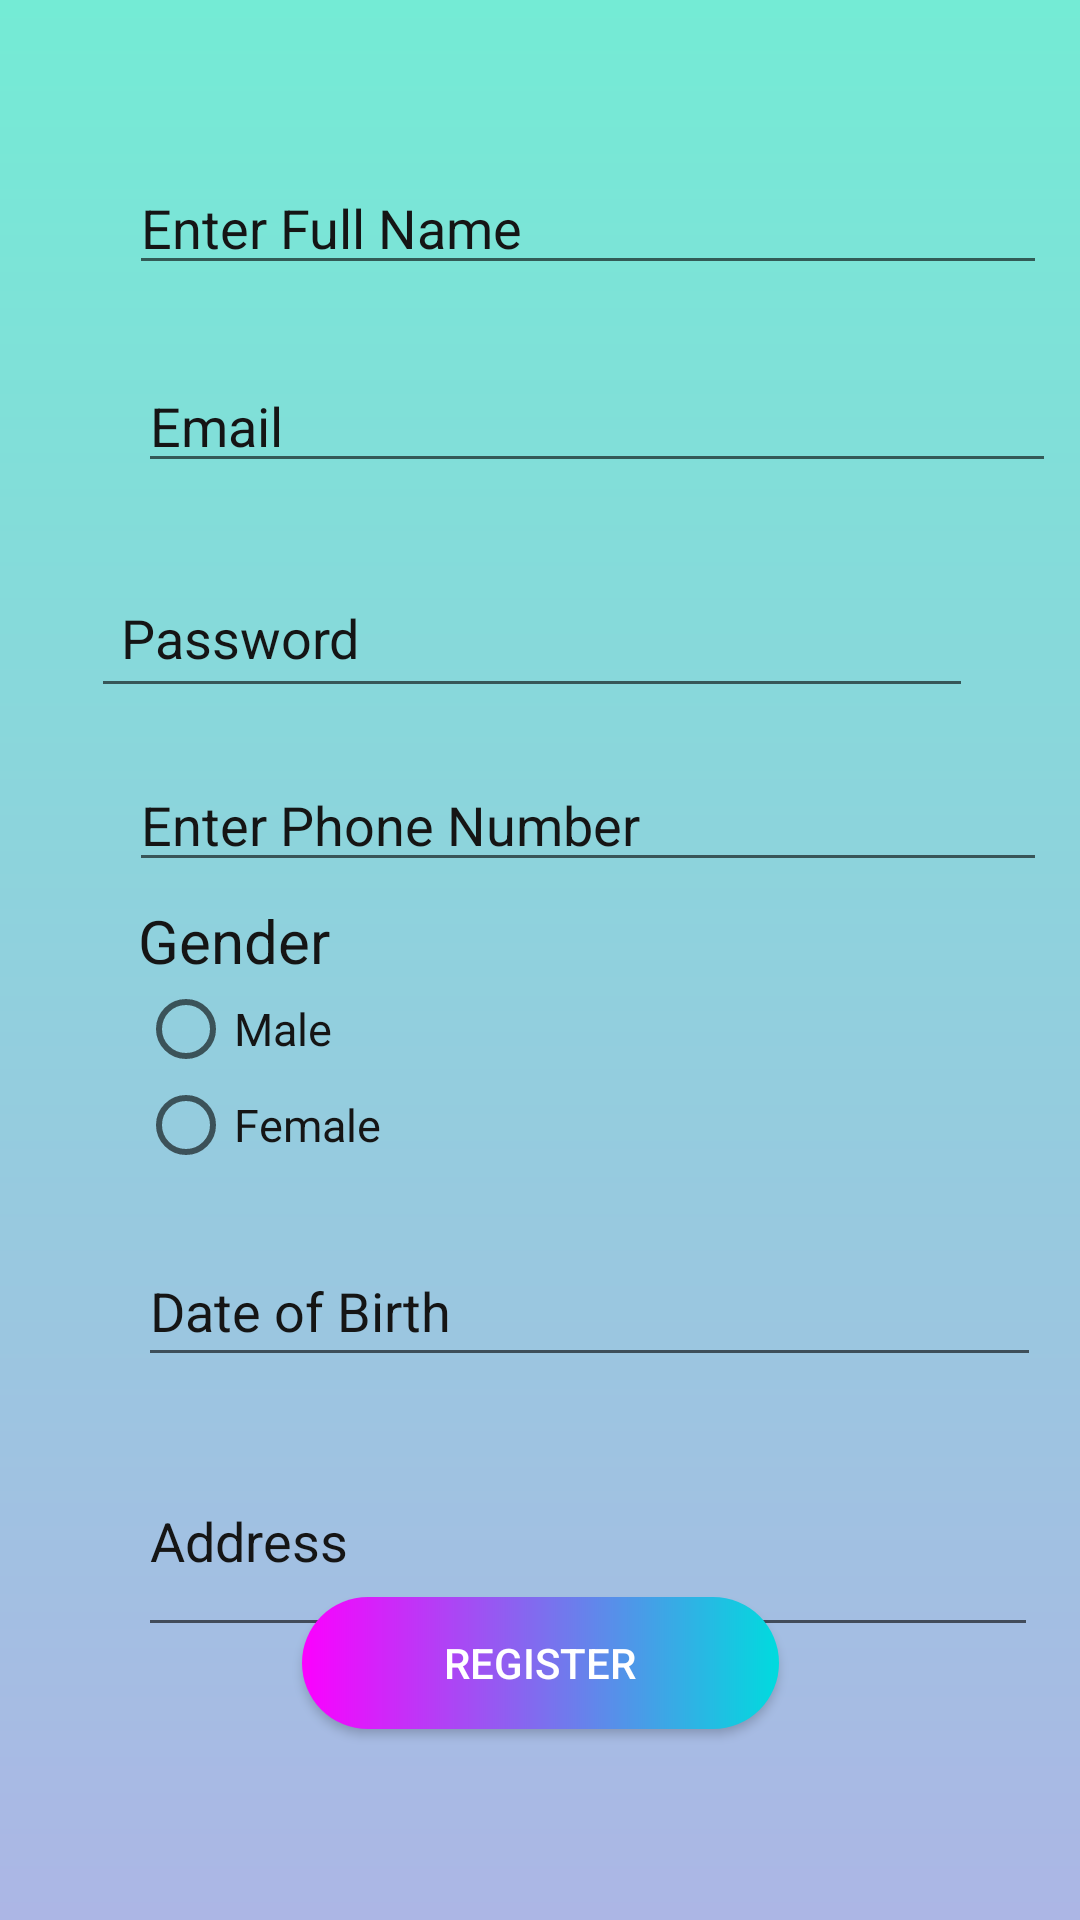

This screen was rendered from an Android layout file. Write that file and the resources it references.
<!-- AndroidManifest.xml: application theme AppTheme -->
<!-- res/layout/activity_signup.xml -->
<?xml version="1.0" encoding="utf-8"?>
<androidx.constraintlayout.widget.ConstraintLayout xmlns:android="http://schemas.android.com/apk/res/android"
    xmlns:app="http://schemas.android.com/apk/res-auto"
    xmlns:tools="http://schemas.android.com/tools"
    android:layout_width="match_parent"
    android:layout_height="match_parent"
    tools:context=".signup"
    android:background="@drawable/custom_text">


    <EditText
        android:id="@+id/editTextName"
        android:layout_width="306dp"
        android:layout_height="38dp"
        android:layout_marginBottom="26dp"
        android:layout_marginEnd="62dp"
        android:layout_marginStart="43dp"
        android:layout_marginTop="57dp"
        android:hint="Enter Full Name"
        android:textColorHint="@color/black"
        app:hintEnabled="true"
        app:layout_constraintBottom_toTopOf="@+id/editTextEmail"
        app:layout_constraintEnd_toEndOf="parent"
        app:layout_constraintHorizontal_bias="0.0"
        app:layout_constraintStart_toStartOf="parent"
        app:layout_constraintTop_toTopOf="parent" />

    <EditText
        android:id="@+id/editTextEmail"
        android:layout_width="306dp"
        android:layout_height="38dp"
        android:layout_marginEnd="16dp"
        android:layout_marginStart="46dp"
        android:layout_marginTop="28dp"
        android:ems="10"
        android:hint="Email"
        android:inputType="textEmailAddress"
        android:textColorHint="@color/black"
        app:layout_constraintEnd_toEndOf="parent"
        app:layout_constraintHorizontal_bias="0.0"
        app:layout_constraintStart_toStartOf="parent"
        app:layout_constraintTop_toBottomOf="@+id/editTextName" />

    <EditText
        android:id="@+id/editTextNumber"
        android:layout_width="306dp"
        android:layout_height="38dp"
        android:layout_marginStart="43dp"
        android:layout_marginTop="20dp"
        android:hint="Enter Phone Number"
        android:textColorHint="@color/black"
        app:layout_constraintStart_toStartOf="parent"
        app:layout_constraintTop_toBottomOf="@+id/editTextPassword" />

    <Button
        android:id="@+id/buttonsignup"
        android:layout_width="159dp"
        android:layout_height="44dp"
        android:layout_marginBottom="30dp"
        android:layout_marginEnd="155dp"
        android:layout_marginStart="155dp"
        android:layout_marginTop="100dp"
        android:background="@drawable/custom_buttons"
        android:text="Register"
        android:textColor="@color/white"
        app:layout_constraintBottom_toBottomOf="parent"
        app:layout_constraintEnd_toEndOf="parent"
        app:layout_constraintStart_toStartOf="parent"
        app:layout_constraintTop_toBottomOf="@+id/editTextPassword"
        app:layout_constraintVertical_bias="0.853" />

    <EditText
        android:id="@+id/editTextTextPostalAddress"
        android:layout_width="300dp"
        android:layout_height="74dp"
        android:layout_marginStart="46dp"
        android:layout_marginTop="16dp"
        android:ems="10"
        android:hint="Address"
        android:inputType="textPostalAddress"
        android:textColorHint="@color/black"
        app:layout_constraintStart_toStartOf="parent"
        app:layout_constraintTop_toBottomOf="@+id/editTextDoB" />

    <RadioGroup
        android:id="@+id/radioGroup9"
        android:layout_width="296dp"
        android:layout_height="92dp"
        android:layout_marginStart="46dp"
        android:layout_marginTop="300dp"
        app:layout_constraintStart_toStartOf="parent"
        app:layout_constraintTop_toTopOf="parent">


        <TextView
            android:layout_width="wrap_content"
            android:layout_height="wrap_content"
            android:text="Gender"
            android:textColor="@color/black"
            android:textSize="20sp" />

        <RadioButton
            android:id="@+id/radioMale"
            android:layout_width="181dp"
            android:layout_height="wrap_content"
            android:text="Male"
            android:textColor="@color/black"
            android:textSize="15sp" />

        <RadioButton
            android:id="@+id/radioFemale"
            android:layout_width="181dp"
            android:layout_height="wrap_content"
            android:text="Female"
            android:textColor="@color/black"
            android:textSize="15sp" />

    </RadioGroup>

    <EditText
        android:id="@+id/editTextDoB"
        android:layout_width="301dp"
        android:layout_height="47dp"
        android:layout_marginStart="46dp"
        android:layout_marginTop="20dp"
        android:ems="10"
        android:hint="Date of Birth"
        android:inputType="date"
        android:textColorHint="@color/black"
        app:layout_constraintStart_toStartOf="parent"
        app:layout_constraintTop_toBottomOf="@+id/radioGroup9" />

    <EditText
        android:id="@+id/editTextPassword"
        android:layout_width="294dp"
        android:layout_height="47dp"
        android:layout_marginEnd="71dp"
        android:layout_marginStart="42dp"
        android:layout_marginTop="28dp"
        android:ems="10"
        android:hint="Password"
        android:inputType="textPassword"
        android:paddingBottom="10dp"
        android:paddingEnd="10dp"
        android:paddingLeft="10dp"
        android:paddingRight="10dp"
        android:paddingStart="10dp"
        android:paddingTop="10dp"
        android:textColorHint="@color/black"
        app:layout_constraintEnd_toEndOf="parent"
        app:layout_constraintHorizontal_bias="0.25"
        app:layout_constraintStart_toStartOf="parent"
        app:layout_constraintTop_toBottomOf="@+id/editTextEmail" />


</androidx.constraintlayout.widget.ConstraintLayout>
<!-- resources referenced by this layout -->
<resources>
  <color name="black">#151515</color>
  <color name="white">#FFFFFF</color>
  <!-- drawable custom_buttons (drawable) -->
  <?xml version="1.0" encoding="utf-8"?>
  <shape xmlns:android="http://schemas.android.com/apk/res/android" android:shape="rectangle">
  
      <gradient android:startColor="#fc00ff" android:endColor="#00dbde" android:type="linear"/>
  
      <corners android:radius="50dp"/>
  
  </shape>
  <!-- drawable custom_text (drawable) -->
  <?xml version="1.0" encoding="utf-8"?>
  <shape xmlns:android="http://schemas.android.com/apk/res/android" android:shape="rectangle">
      <gradient android:startColor="#74ebd5"  android:endColor="#acb6e5" android:angle="270" />
  
  </shape>
  <style name="AppTheme" parent="Theme.AppCompat.Light.DarkActionBar">
          
          <item name="colorPrimaryDark">@color/colorPrimaryDark</item>
          <item name="colorPrimary">@color/pink</item>
          <item name="colorAccent">@color/colorAccent</item>
  
      </style>
  <color name="colorPrimaryDark">#F43B7A</color>
  <color name="pink">#FFB6C1</color>
  <color name="colorAccent">#1E1A1C</color>
</resources>
